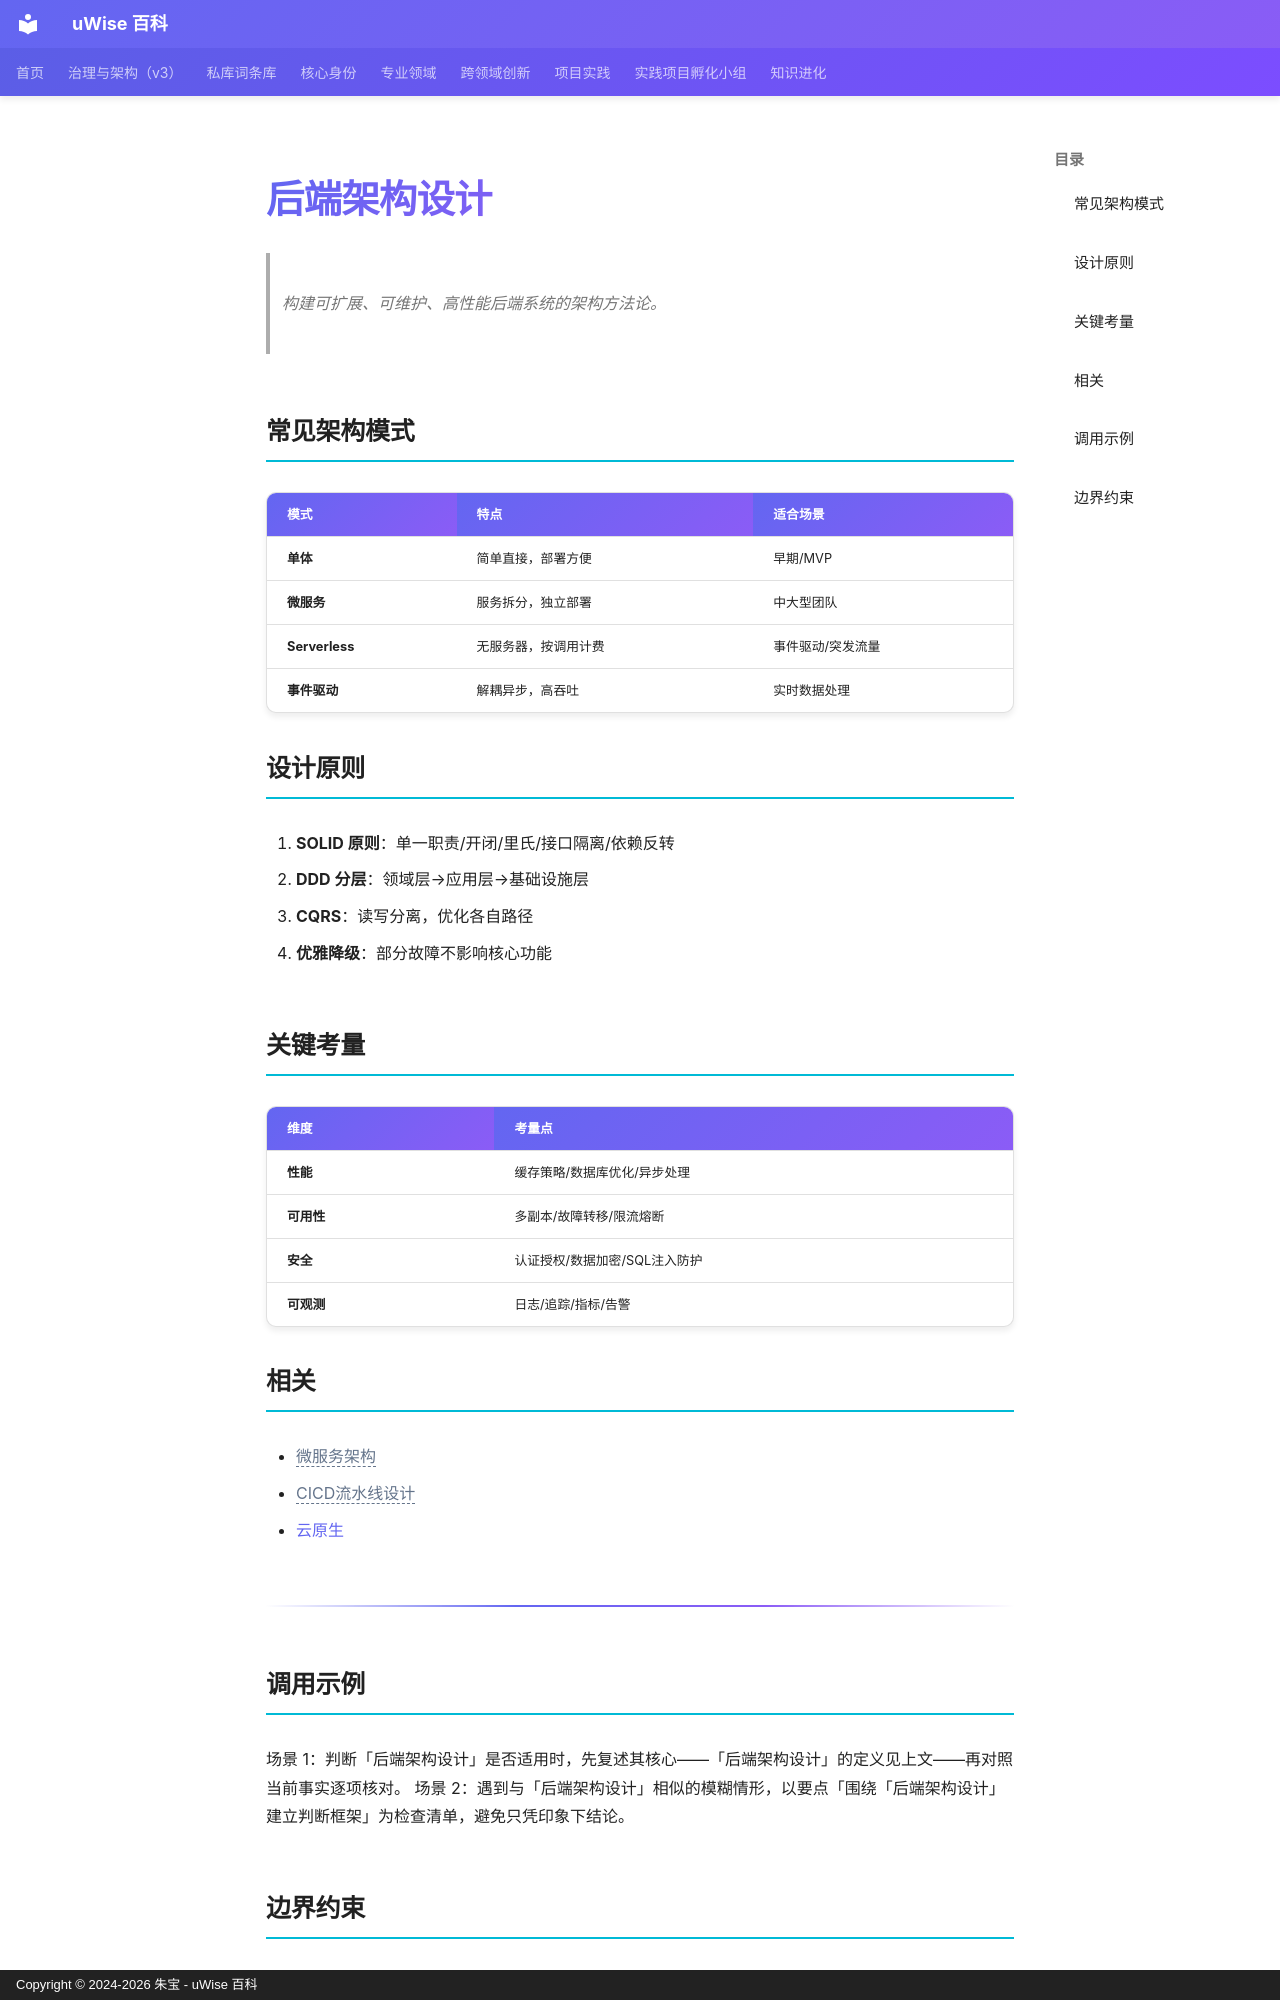

repository: zhubao315/uWise · page: vault-encyclopedia/md-0f8f1b98/index.html · generator: mkdocs · copyright: Copyright © 2024-2026 朱宝 - uWise 百科

---
title: "后端架构设计"
description: "构建可扩展、可维护、高性能后端系统的架构方法论。"
---

# 后端架构设计

> 构建可扩展、可维护、高性能后端系统的架构方法论。

## 常见架构模式

| 模式 | 特点 | 适合场景 |
|------|------|---------|
| **单体** | 简单直接，部署方便 | 早期/MVP |
| **微服务** | 服务拆分，独立部署 | 中大型团队 |
| **Serverless** | 无服务器，按调用计费 | 事件驱动/突发流量 |
| **事件驱动** | 解耦异步，高吞吐 | 实时数据处理 |

## 设计原则

1. **SOLID 原则**：单一职责/开闭/里氏/接口隔离/依赖反转
2. **DDD 分层**：领域层→应用层→基础设施层
3. **CQRS**：读写分离，优化各自路径
4. **优雅降级**：部分故障不影响核心功能

## 关键考量

| 维度 | 考量点 |
|------|--------|
| **性能** | 缓存策略/数据库优化/异步处理 |
| **可用性** | 多副本/故障转移/限流熔断 |
| **安全** | 认证授权/数据加密/SQL注入防护 |
| **可观测** | 日志/追踪/指标/告警 |

## 相关

- <span class="uw-unresolved" data-target="微服务架构" title="未解析的双链目标：微服务架构">微服务架构</span>
- <span class="uw-unresolved" data-target="CICD流水线设计" title="未解析的双链目标：CICD流水线设计">CICD流水线设计</span>
- [云原生](../md-4bd76a0f/)

---

## 调用示例

场景 1：判断「后端架构设计」是否适用时，先复述其核心——「后端架构设计」的定义见上文——再对照当前事实逐项核对。
场景 2：遇到与「后端架构设计」相似的模糊情形，以要点「围绕「后端架构设计」建立判断框架」为检查清单，避免只凭印象下结论。
